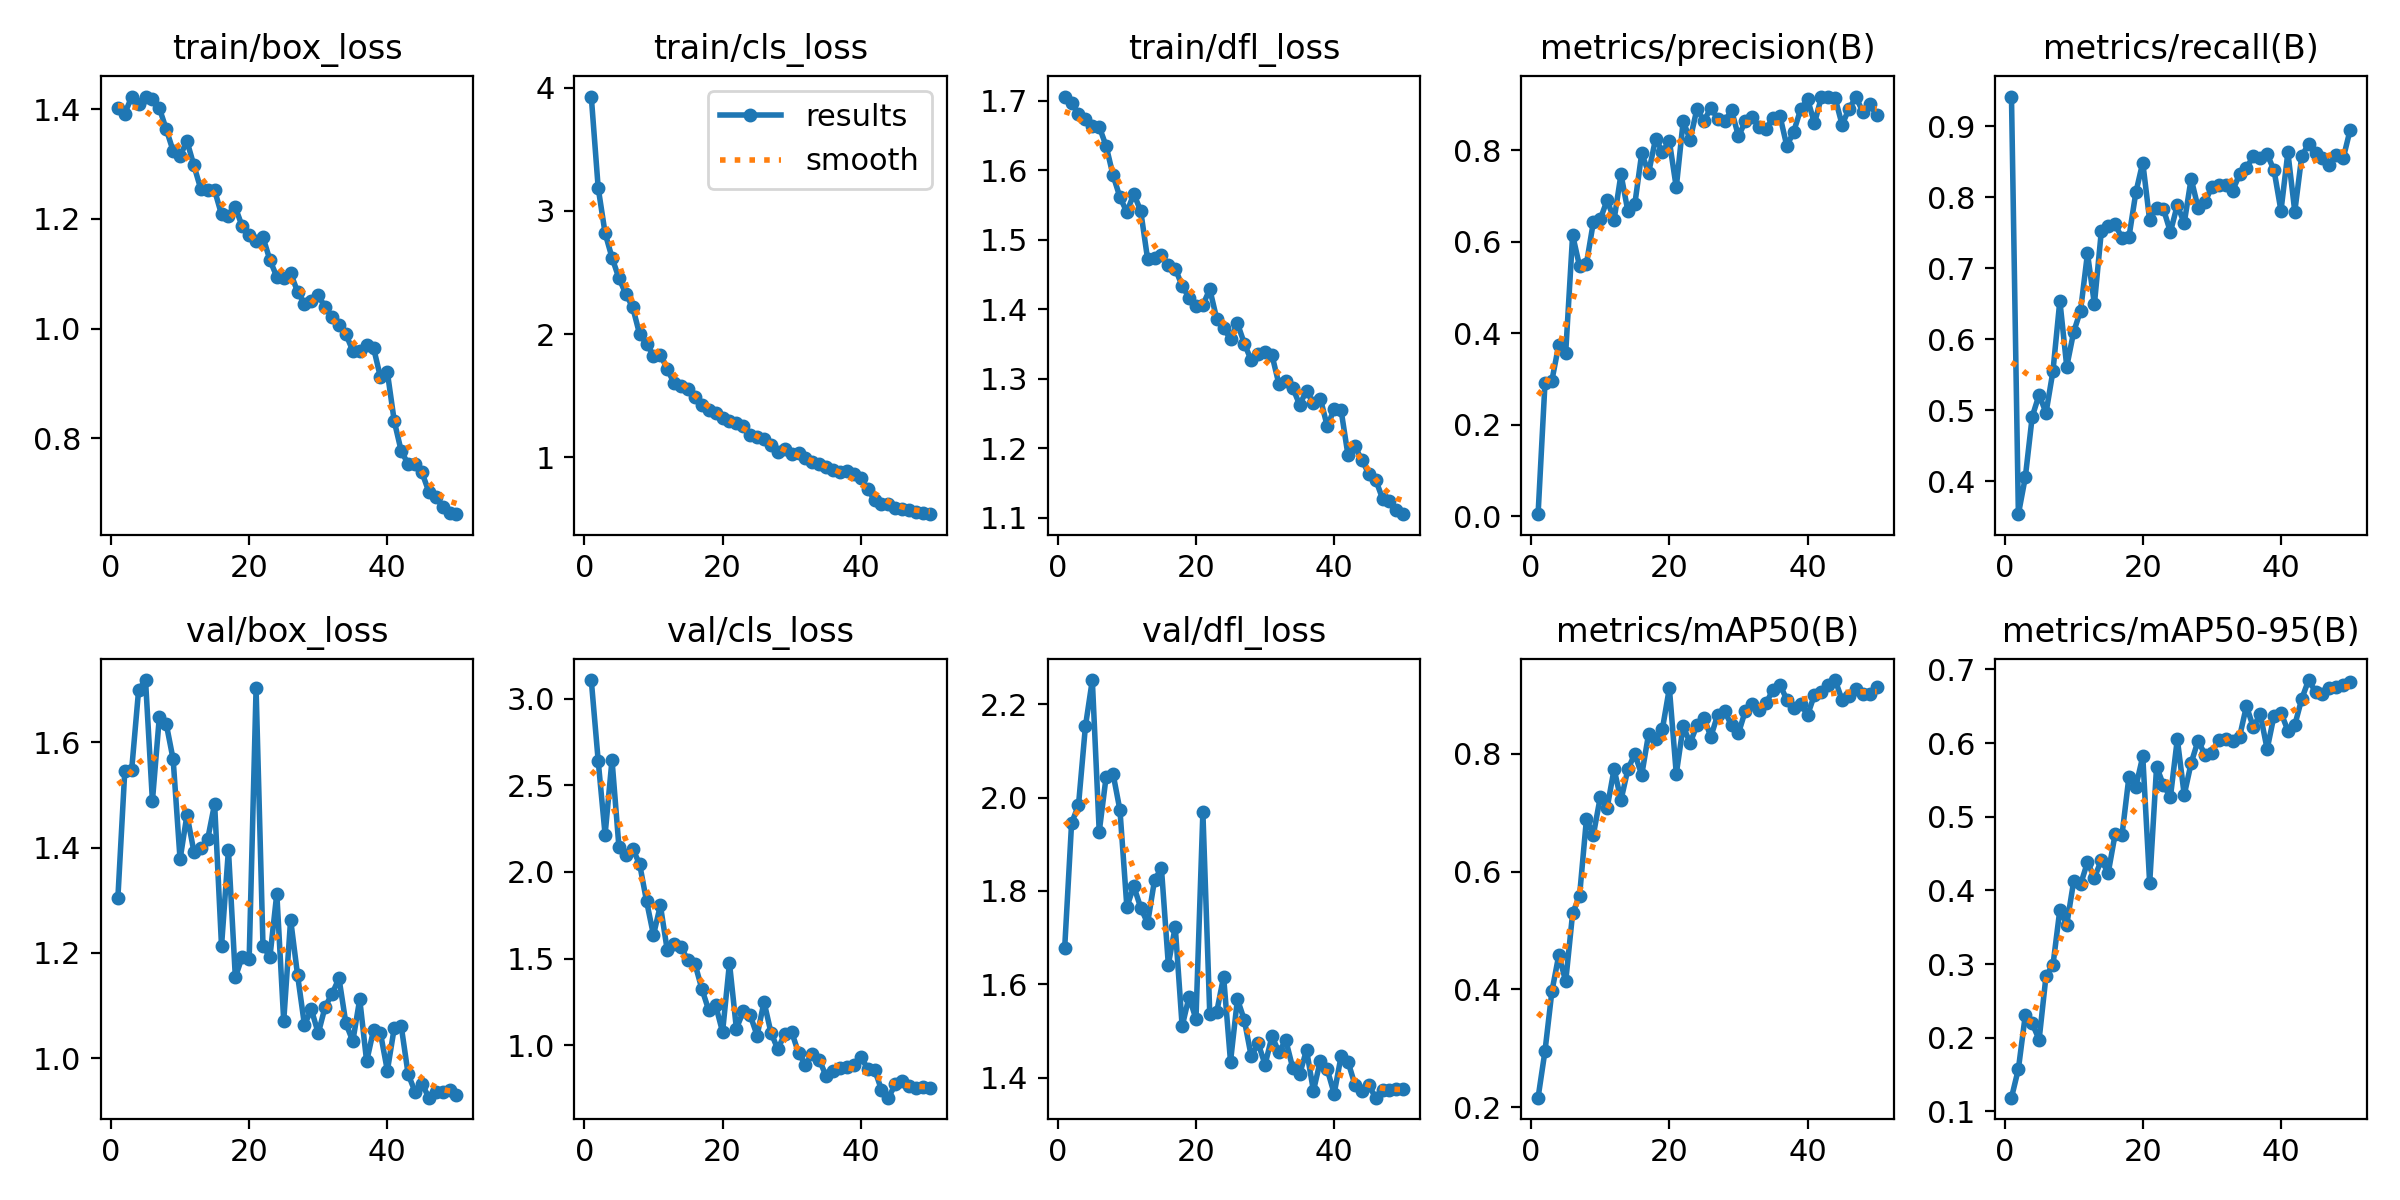

Source data for this figure (header and first rows):
epoch, time, train/box_loss, train/cls_loss, train/dfl_loss, metrics/precision(B), metrics/recall(B), metrics/mAP50(B), metrics/mAP50-95(B), val/box_loss, val/cls_loss, val/dfl_loss, lr/pg0, lr/pg1, lr/pg2
1, 25.36, 1.402, 3.927, 1.706, 0.00486, 0.9421, 0.2164, 0.1185, 1.304, 3.107, 1.678, 0.0002337, 0.0002337, 0.0002337
2, 47.89, 1.392, 3.186, 1.697, 0.2915, 0.3538, 0.2954, 0.1574, 1.546, 2.642, 1.945, 0.0004624, 0.0004624, 0.0004624
3, 69.29, 1.422, 2.819, 1.681, 0.2969, 0.4056, 0.3967, 0.2306, 1.548, 2.215, 1.984, 0.0006816, 0.0006816, 0.0006816
4, 90.17, 1.409, 2.62, 1.674, 0.3752, 0.4911, 0.4583, 0.2193, 1.699, 2.647, 2.153, 0.0006716, 0.0006716, 0.0006716
5, 111.8, 1.423, 2.454, 1.664, 0.3581, 0.5221, 0.4138, 0.1973, 1.718, 2.146, 2.252, 0.0006575, 0.0006575, 0.0006575
6, 133.4, 1.419, 2.326, 1.663, 0.6147, 0.4966, 0.5293, 0.2838, 1.489, 2.101, 1.927, 0.0006433, 0.0006433, 0.0006433
7, 154.6, 1.402, 2.216, 1.635, 0.5469, 0.5551, 0.5586, 0.2983, 1.648, 2.132, 2.045, 0.0006292, 0.0006292, 0.0006292
8, 176.7, 1.363, 1.997, 1.593, 0.5522, 0.6545, 0.6893, 0.3737, 1.635, 2.045, 2.051, 0.000615, 0.000615, 0.000615
9, 198.6, 1.324, 1.921, 1.561, 0.6427, 0.5618, 0.6623, 0.3534, 1.568, 1.832, 1.973, 0.0006009, 0.0006009, 0.0006009
10, 218.8, 1.315, 1.825, 1.54, 0.6491, 0.6104, 0.7262, 0.4122, 1.378, 1.636, 1.766, 0.0005868, 0.0005868, 0.0005868
11, 241.1, 1.341, 1.833, 1.566, 0.6913, 0.6407, 0.7083, 0.408, 1.462, 1.807, 1.81, 0.0005726, 0.0005726, 0.0005726
12, 263.1, 1.297, 1.714, 1.542, 0.648, 0.7212, 0.7741, 0.4384, 1.392, 1.548, 1.764, 0.0005585, 0.0005585, 0.0005585
13, 285, 1.254, 1.6, 1.472, 0.7474, 0.6497, 0.7214, 0.4171, 1.398, 1.583, 1.731, 0.0005444, 0.0005444, 0.0005444
14, 306.7, 1.252, 1.582, 1.474, 0.6664, 0.752, 0.7738, 0.4412, 1.416, 1.565, 1.823, 0.0005302, 0.0005302, 0.0005302
15, 329.7, 1.252, 1.553, 1.478, 0.6823, 0.7592, 0.7996, 0.4238, 1.483, 1.49, 1.849, 0.0005161, 0.0005161, 0.0005161
16, 351.9, 1.208, 1.487, 1.463, 0.7933, 0.7619, 0.7641, 0.4763, 1.213, 1.471, 1.642, 0.0005019, 0.0005019, 0.0005019
17, 373.9, 1.206, 1.421, 1.459, 0.7506, 0.7429, 0.8339, 0.4754, 1.396, 1.326, 1.723, 0.0004878, 0.0004878, 0.0004878
18, 396.1, 1.221, 1.387, 1.434, 0.8247, 0.7441, 0.8256, 0.5544, 1.154, 1.202, 1.51, 0.0004737, 0.0004737, 0.0004737
19, 418.3, 1.186, 1.36, 1.417, 0.797, 0.8071, 0.8425, 0.541, 1.193, 1.23, 1.573, 0.0004595, 0.0004595, 0.0004595
20, 440.8, 1.171, 1.317, 1.405, 0.8195, 0.8492, 0.9114, 0.5819, 1.189, 1.077, 1.526, 0.0004454, 0.0004454, 0.0004454
21, 463.5, 1.16, 1.297, 1.406, 0.7187, 0.7675, 0.7658, 0.4097, 1.702, 1.474, 1.969, 0.0004313, 0.0004313, 0.0004313
22, 485.8, 1.166, 1.282, 1.429, 0.8636, 0.7857, 0.8468, 0.568, 1.214, 1.096, 1.535, 0.0004171, 0.0004171, 0.0004171
23, 508.2, 1.125, 1.253, 1.386, 0.823, 0.7833, 0.818, 0.5428, 1.192, 1.196, 1.541, 0.000403, 0.000403, 0.000403
24, 530.6, 1.094, 1.183, 1.373, 0.8908, 0.7513, 0.8486, 0.5267, 1.313, 1.173, 1.616, 0.0003888, 0.0003888, 0.0003888
25, 553, 1.092, 1.163, 1.358, 0.8634, 0.7892, 0.861, 0.6054, 1.07, 1.056, 1.434, 0.0003747, 0.0003747, 0.0003747
26, 575.4, 1.101, 1.145, 1.38, 0.893, 0.7638, 0.829, 0.5296, 1.263, 1.251, 1.568, 0.0003606, 0.0003606, 0.0003606
27, 598, 1.067, 1.1, 1.351, 0.8685, 0.8264, 0.8662, 0.5728, 1.158, 1.073, 1.523, 0.0003464, 0.0003464, 0.0003464
28, 620.7, 1.045, 1.041, 1.327, 0.8631, 0.7857, 0.8722, 0.6033, 1.063, 0.9768, 1.445, 0.0003323, 0.0003323, 0.0003323
29, 643.5, 1.05, 1.063, 1.336, 0.8874, 0.7934, 0.8483, 0.5843, 1.092, 1.067, 1.474, 0.0003182, 0.0003182, 0.0003182
30, 666.4, 1.061, 1.029, 1.338, 0.8302, 0.815, 0.8347, 0.5872, 1.047, 1.077, 1.428, 0.000304, 0.000304, 0.000304
31, 689.4, 1.039, 1.035, 1.334, 0.8633, 0.817, 0.8731, 0.6047, 1.098, 0.9549, 1.488, 0.0002899, 0.0002899, 0.0002899
32, 712.4, 1.021, 0.9956, 1.293, 0.8721, 0.8172, 0.8838, 0.6055, 1.122, 0.8885, 1.455, 0.0002757, 0.0002757, 0.0002757
33, 735.4, 1.007, 0.9648, 1.297, 0.8498, 0.8093, 0.8743, 0.6025, 1.151, 0.9504, 1.48, 0.0002616, 0.0002616, 0.0002616
34, 758.5, 0.9898, 0.9417, 1.287, 0.8466, 0.8325, 0.8857, 0.608, 1.066, 0.9162, 1.421, 0.0002475, 0.0002475, 0.0002475
35, 781.6, 0.9594, 0.9233, 1.263, 0.8714, 0.8416, 0.909, 0.6503, 1.032, 0.8208, 1.407, 0.0002333, 0.0002333, 0.0002333
36, 804.6, 0.9595, 0.8966, 1.283, 0.875, 0.858, 0.917, 0.6217, 1.112, 0.8524, 1.459, 0.0002192, 0.0002192, 0.0002192
37, 827.5, 0.9693, 0.8829, 1.265, 0.8092, 0.8558, 0.8919, 0.6395, 0.9937, 0.8692, 1.372, 0.0002051, 0.0002051, 0.0002051
38, 850.5, 0.9649, 0.8867, 1.272, 0.8408, 0.8609, 0.878, 0.5917, 1.053, 0.8745, 1.437, 0.0001909, 0.0001909, 0.0001909
39, 873.7, 0.9112, 0.862, 1.232, 0.8892, 0.8382, 0.885, 0.6374, 1.047, 0.8836, 1.418, 0.0001768, 0.0001768, 0.0001768
40, 896.8, 0.9203, 0.8352, 1.256, 0.9118, 0.7811, 0.8655, 0.6411, 0.9761, 0.9332, 1.366, 0.0001626, 0.0001626, 0.0001626
41, 962.2, 0.8311, 0.74, 1.255, 0.8588, 0.8635, 0.9001, 0.6171, 1.058, 0.8654, 1.446, 0.0001485, 0.0001485, 0.0001485
42, 983.6, 0.7771, 0.6553, 1.19, 0.9162, 0.7801, 0.904, 0.6245, 1.061, 0.8597, 1.434, 0.0001344, 0.0001344, 0.0001344
43, 1005, 0.7534, 0.6227, 1.203, 0.9173, 0.8577, 0.9161, 0.6599, 0.9698, 0.7429, 1.385, 0.0001202, 0.0001202, 0.0001202
44, 1028, 0.753, 0.6177, 1.183, 0.913, 0.8757, 0.9251, 0.6856, 0.9362, 0.6977, 1.372, 0.0001061, 0.0001061, 0.0001061
45, 1050, 0.738, 0.5905, 1.164, 0.8556, 0.8632, 0.8909, 0.6696, 0.9516, 0.7742, 1.384, 9.19632e-05, 9.19632e-05, 9.19632e-05
46, 1074, 0.7027, 0.5779, 1.155, 0.8907, 0.8557, 0.8974, 0.6669, 0.9247, 0.794, 1.357, 7.7826e-05, 7.7826e-05, 7.7826e-05
47, 1097, 0.6923, 0.5725, 1.128, 0.9158, 0.8453, 0.9095, 0.6751, 0.9357, 0.7651, 1.373, 6.36888e-05, 6.36888e-05, 6.36888e-05
48, 1120, 0.6756, 0.5579, 1.124, 0.884, 0.8604, 0.9006, 0.6761, 0.935, 0.7552, 1.374, 4.95516e-05, 4.95516e-05, 4.95516e-05
49, 1143, 0.6639, 0.5505, 1.111, 0.9007, 0.8549, 0.9018, 0.6791, 0.9401, 0.7589, 1.377, 3.54144e-05, 3.54144e-05, 3.54144e-05
50, 1166, 0.6618, 0.5384, 1.105, 0.876, 0.8949, 0.9135, 0.6833, 0.9298, 0.7535, 1.376, 2.12772e-05, 2.12772e-05, 2.12772e-05
